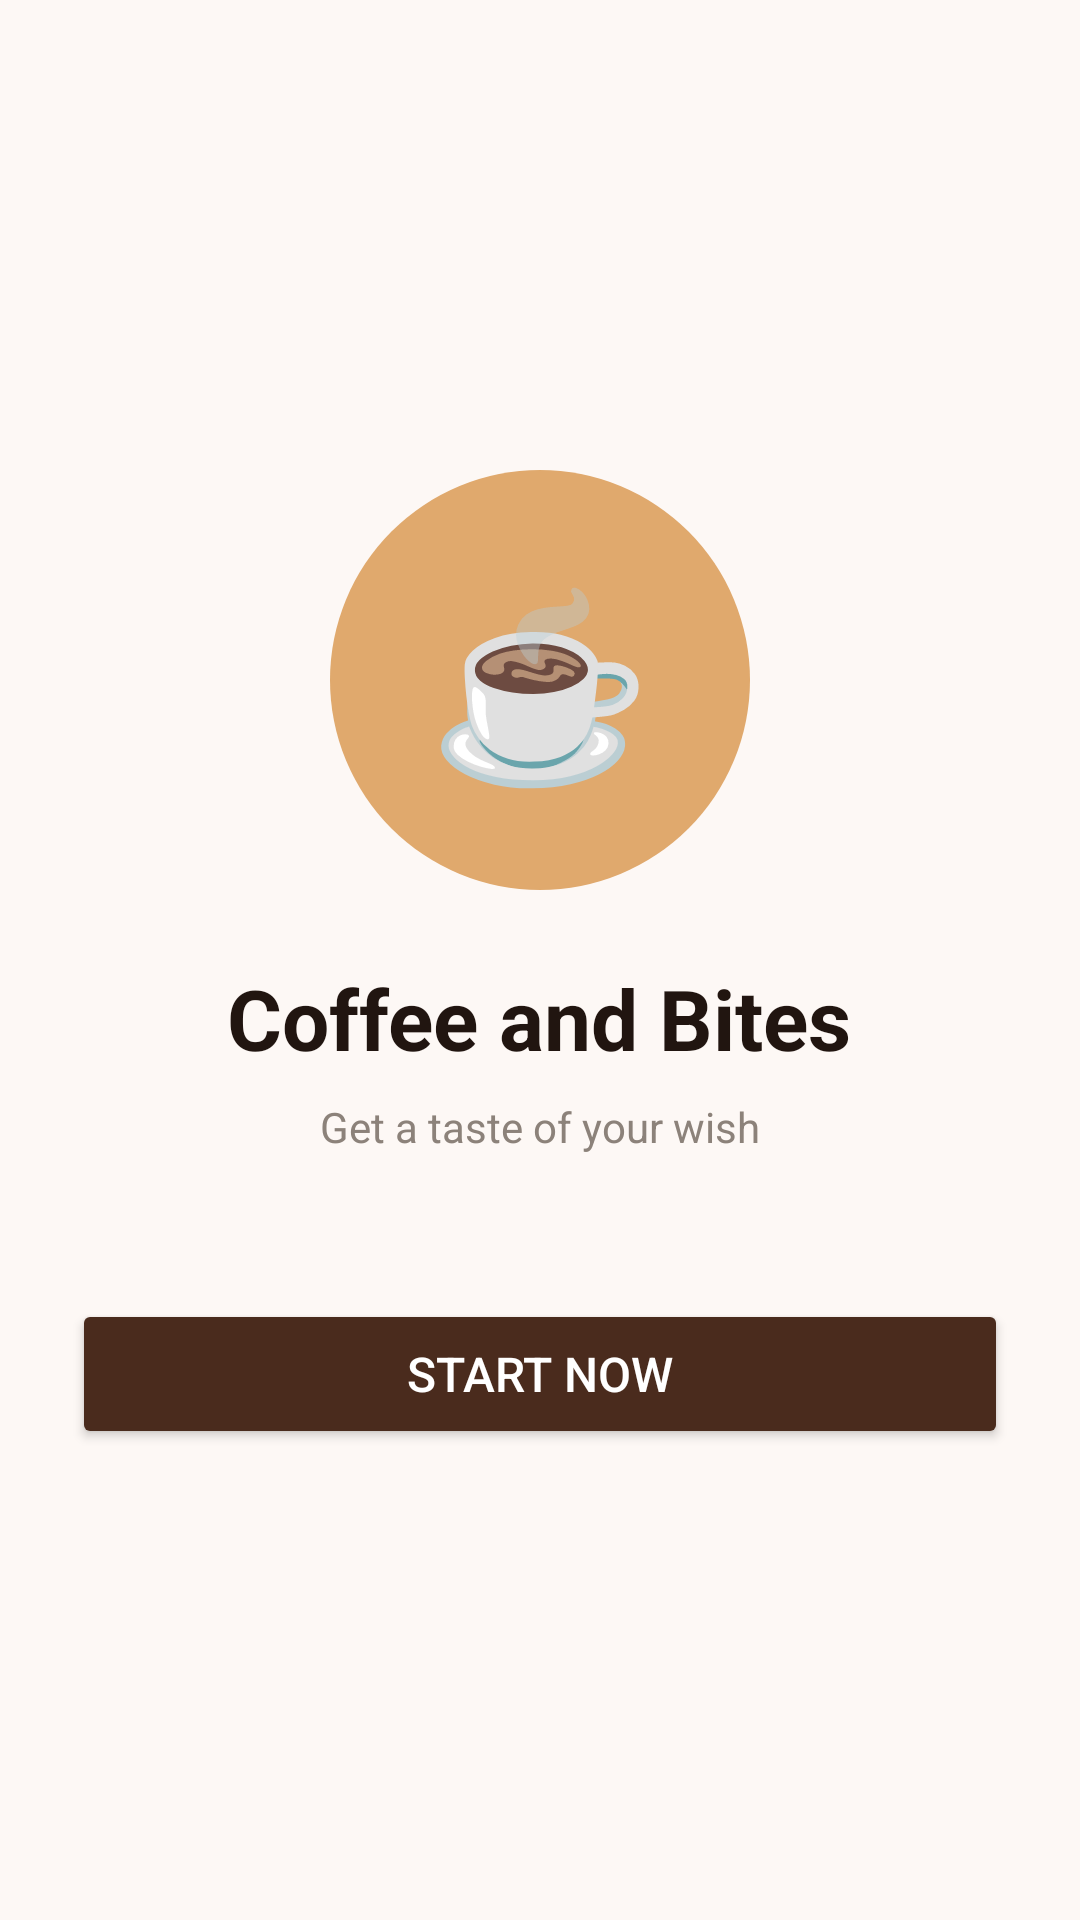

This screen was rendered from an Android layout file. Write that file and the resources it references.
<!-- AndroidManifest.xml: application theme Theme.CoffeeAndBites -->
<!-- res/layout/activity_splash.xml -->
<?xml version="1.0" encoding="utf-8"?>
<LinearLayout xmlns:android="http://schemas.android.com/apk/res/android"
    android:layout_width="match_parent"
    android:layout_height="match_parent"
    android:background="@color/coffee_light_bg"
    android:gravity="center"
    android:orientation="vertical"
    android:padding="24dp">


    <RelativeLayout
        android:layout_width="140dp"
        android:layout_height="140dp"
        android:layout_marginBottom="24dp"
        android:background="@drawable/circle_logo_bg">

        <TextView
            android:layout_width="wrap_content"
            android:layout_height="wrap_content"
            android:layout_centerInParent="true"
            android:text="☕"
            android:textSize="60sp" />
    </RelativeLayout>

    <TextView
        android:layout_width="wrap_content"
        android:layout_height="wrap_content"
        android:text="Coffee and Bites"
        android:textColor="@color/text_primary"
        android:textSize="28sp"
        android:textStyle="bold" />

    <TextView
        android:layout_width="wrap_content"
        android:layout_height="wrap_content"
        android:layout_marginTop="8dp"
        android:text="Get a taste of your wish"
        android:textColor="@color/text_secondary"
        android:textSize="14sp" />

    <Button
        android:id="@+id/btnStartNow"
        android:layout_width="match_parent"
        android:layout_height="50dp"
        android:layout_marginTop="48dp"
        android:backgroundTint="@color/coffee_primary"
        android:text="Start now"
        android:textColor="@color/white"
        android:textSize="16sp" />
</LinearLayout>
<!-- resources referenced by this layout -->
<resources>
  <color name="coffee_light_bg">#FDF8F5</color>
  <color name="coffee_primary">#4A2B1D</color>
  <color name="text_primary">#211510</color>
  <color name="text_secondary">#8C827A</color>
  <color name="white">#FFFFFF</color>
  <!-- drawable circle_logo_bg (drawable) -->
  <?xml version="1.0" encoding="utf-8"?>
  <shape xmlns:android="http://schemas.android.com/apk/res/android"
      android:shape="oval">
      <solid android:color="#E0A96D" />
  </shape>
  <style name="Theme.CoffeeAndBites" parent="Base.Theme.CoffeeAndBites" />
  <style name="Base.Theme.CoffeeAndBites" parent="Theme.Material3.DayNight.NoActionBar">
          <item name="colorPrimary">@color/coffee_primary</item>
          <item name="android:statusBarColor">@color/coffee_light_bg</item>
          <item name="android:windowLightStatusBar">true</item>
      </style>
</resources>
